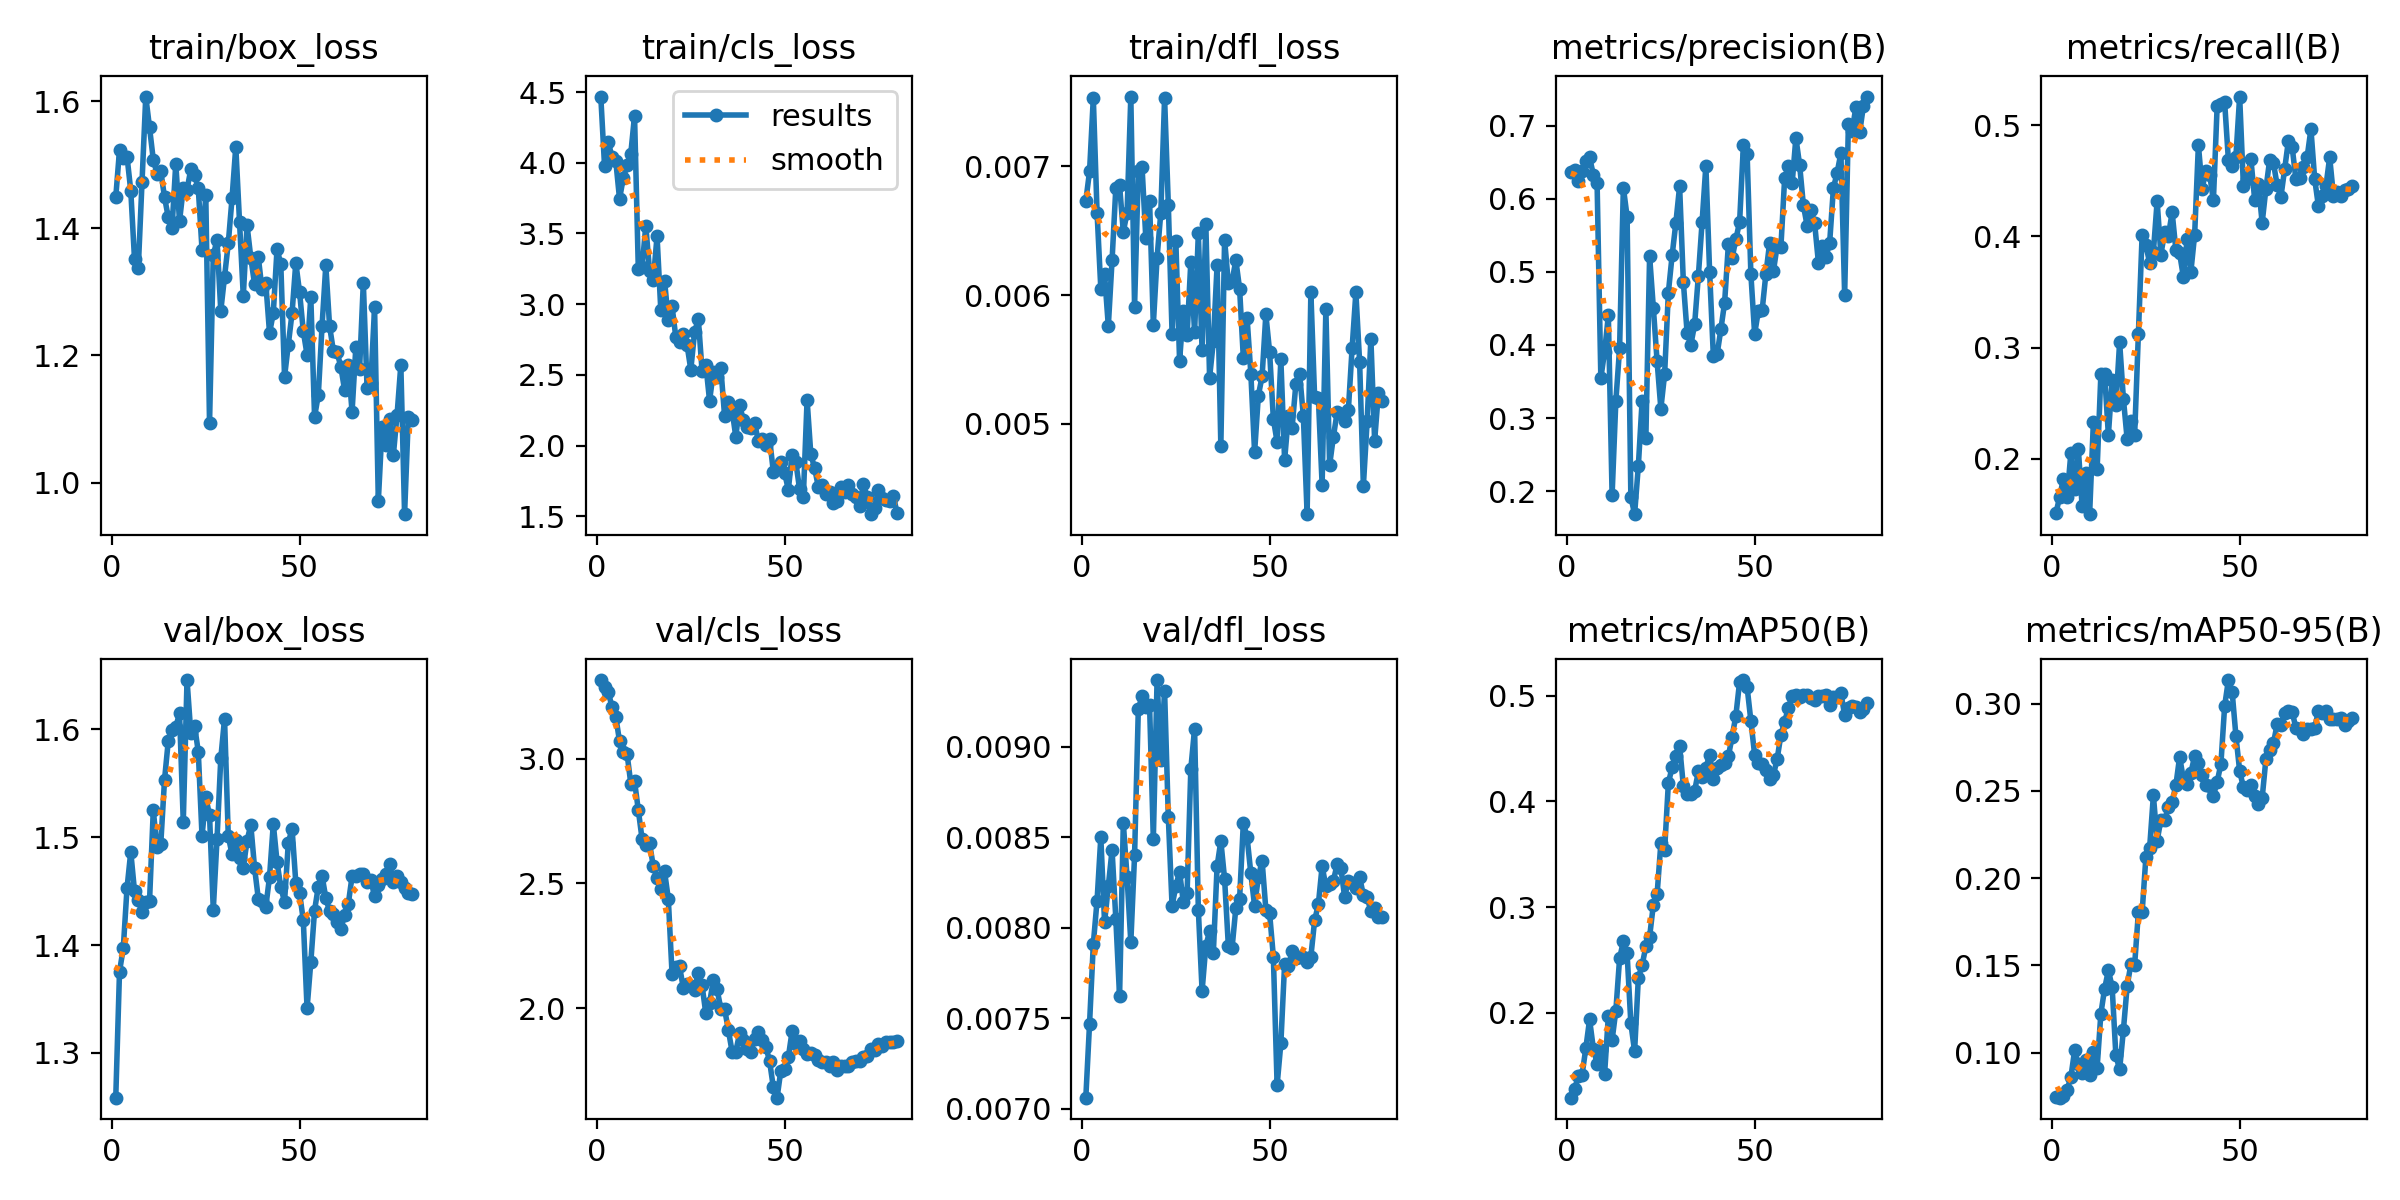

The table this chart was drawn from, first rows:
epoch, time, train/box_loss, train/cls_loss, train/dfl_loss, metrics/precision(B), metrics/recall(B), metrics/mAP50(B), metrics/mAP50-95(B), val/box_loss, val/cls_loss, val/dfl_loss, lr/pg0, lr/pg1, lr/pg2
1, 2.48, 1.449, 4.468, 0.00673, 0.637, 0.1506, 0.1199, 0.07496, 1.258, 3.315, 0.00706, 0.00015, 0.00015, 0.00015
2, 4.388, 1.523, 3.979, 0.00696, 0.6394, 0.1653, 0.1281, 0.0743, 1.375, 3.287, 0.00747, 0.0003086, 0.0003086, 0.0003086
3, 6.217, 1.51, 4.146, 0.00753, 0.6243, 0.1819, 0.1401, 0.07554, 1.397, 3.267, 0.00791, 0.0004632, 0.0004632, 0.0004632
4, 8.153, 1.513, 4.039, 0.00664, 0.6376, 0.1653, 0.1417, 0.07884, 1.453, 3.206, 0.00815, 0.0006138, 0.0006138, 0.0006138
5, 9.984, 1.459, 4.013, 0.00605, 0.6516, 0.205, 0.1668, 0.08604, 1.486, 3.168, 0.0085, 0.0007604, 0.0007604, 0.0007604
6, 11.92, 1.351, 3.744, 0.00616, 0.6566, 0.173, 0.1938, 0.1013, 1.45, 3.069, 0.00803, 0.0009029, 0.0009029, 0.0009029
7, 14.11, 1.337, 3.893, 0.00576, 0.6331, 0.2084, 0.1663, 0.09336, 1.441, 3.027, 0.00823, 0.001041, 0.001041, 0.001041
8, 15.91, 1.473, 3.982, 0.00627, 0.6217, 0.157, 0.1521, 0.08859, 1.43, 3.02, 0.00843, 0.001142, 0.001142, 0.001142
9, 17.67, 1.607, 4.065, 0.00683, 0.3547, 0.187, 0.1645, 0.09608, 1.44, 2.9, 0.00805, 0.001126, 0.001126, 0.001126
10, 19.45, 1.559, 4.333, 0.00685, 0.3908, 0.15, 0.1423, 0.08731, 1.44, 2.91, 0.00762, 0.001111, 0.001111, 0.001111
11, 21.3, 1.508, 3.252, 0.00649, 0.4403, 0.2326, 0.1971, 0.1003, 1.525, 2.794, 0.00858, 0.001095, 0.001095, 0.001095
12, 23.18, 1.486, 3.26, 0.00664, 0.1943, 0.1904, 0.1743, 0.09147, 1.491, 2.679, 0.00828, 0.00108, 0.00108, 0.00108
13, 25, 1.49, 3.555, 0.00754, 0.3232, 0.2759, 0.2022, 0.1225, 1.494, 2.654, 0.00792, 0.001064, 0.001064, 0.001064
14, 26.82, 1.449, 3.235, 0.00591, 0.3953, 0.2759, 0.2515, 0.1367, 1.553, 2.661, 0.0084, 0.001049, 0.001049, 0.001049
15, 28.67, 1.417, 3.173, 0.00696, 0.6155, 0.2213, 0.2677, 0.1472, 1.589, 2.569, 0.00921, 0.001033, 0.001033, 0.001033
16, 30.51, 1.4, 3.48, 0.00699, 0.5756, 0.2703, 0.2563, 0.1378, 1.599, 2.522, 0.00928, 0.001018, 0.001018, 0.001018
17, 32.4, 1.502, 2.959, 0.00644, 0.1921, 0.2483, 0.1901, 0.09851, 1.602, 2.479, 0.00922, 0.001002, 0.001002, 0.001002
18, 34.2, 1.411, 3.166, 0.00673, 0.1684, 0.3048, 0.1637, 0.09046, 1.615, 2.548, 0.00923, 0.000987, 0.000987, 0.000987
19, 36.01, 1.463, 2.888, 0.00577, 0.2347, 0.2541, 0.2333, 0.1128, 1.514, 2.438, 0.00849, 0.0009716, 0.0009716, 0.0009716
20, 37.86, 1.461, 2.986, 0.00629, 0.3234, 0.2178, 0.2452, 0.1381, 1.646, 2.138, 0.00937, 0.0009561, 0.0009561, 0.0009561
21, 39.59, 1.492, 2.768, 0.00664, 0.272, 0.234, 0.2628, 0.1508, 1.597, 2.164, 0.00893, 0.0009406, 0.0009406, 0.0009406
22, 41.4, 1.484, 2.735, 0.00753, 0.5218, 0.2209, 0.2719, 0.1503, 1.603, 2.167, 0.00931, 0.0009252, 0.0009252, 0.0009252
23, 43.29, 1.463, 2.786, 0.0067, 0.4507, 0.3123, 0.3024, 0.1804, 1.579, 2.081, 0.00861, 0.0009097, 0.0009097, 0.0009097
24, 45, 1.366, 2.711, 0.0057, 0.3774, 0.4014, 0.3124, 0.1804, 1.501, 2.099, 0.00812, 0.0008942, 0.0008942, 0.0008942
25, 46.75, 1.452, 2.537, 0.00642, 0.3129, 0.3921, 0.3604, 0.2119, 1.537, 2.087, 0.00823, 0.0008787, 0.0008787, 0.0008787
26, 48.47, 1.093, 2.801, 0.00549, 0.3596, 0.3761, 0.354, 0.2174, 1.52, 2.072, 0.00831, 0.0008633, 0.0008633, 0.0008633
27, 50.25, 1.358, 2.897, 0.00588, 0.4716, 0.3861, 0.4172, 0.2474, 1.433, 2.142, 0.00814, 0.0008478, 0.0008478, 0.0008478
28, 52.05, 1.382, 2.529, 0.00569, 0.5224, 0.4317, 0.4324, 0.2214, 1.498, 2.092, 0.00819, 0.0008323, 0.0008323, 0.0008323
29, 53.79, 1.27, 2.574, 0.00626, 0.5671, 0.3836, 0.4433, 0.2334, 1.573, 1.979, 0.00888, 0.0008169, 0.0008169, 0.0008169
30, 55.59, 1.323, 2.318, 0.00571, 0.617, 0.4038, 0.4523, 0.2331, 1.61, 2.02, 0.0091, 0.0008014, 0.0008014, 0.0008014
31, 57.36, 1.376, 2.519, 0.00648, 0.4857, 0.4007, 0.4144, 0.241, 1.501, 2.112, 0.0081, 0.0007859, 0.0007859, 0.0007859
32, 59.17, 1.447, 2.484, 0.00557, 0.4165, 0.4218, 0.4071, 0.2436, 1.484, 2.075, 0.00765, 0.0007705, 0.0007705, 0.0007705
33, 61.04, 1.528, 2.551, 0.00655, 0.4003, 0.3879, 0.4068, 0.2533, 1.497, 1.999, 0.0079, 0.000755, 0.000755, 0.000755
34, 62.93, 1.41, 2.212, 0.00536, 0.428, 0.3847, 0.4098, 0.2695, 1.48, 1.997, 0.00798, 0.0007395, 0.0007395, 0.0007395
35, 64.83, 1.293, 2.306, 0.00564, 0.4947, 0.3636, 0.4284, 0.2566, 1.472, 1.913, 0.00786, 0.0007241, 0.0007241, 0.0007241
36, 66.64, 1.405, 2.251, 0.00623, 0.5685, 0.3976, 0.4233, 0.2538, 1.497, 1.826, 0.00834, 0.0007086, 0.0007086, 0.0007086
37, 68.45, 1.354, 2.062, 0.00483, 0.6454, 0.3684, 0.4318, 0.2603, 1.511, 1.826, 0.00848, 0.0006931, 0.0006931, 0.0006931
38, 70.43, 1.312, 2.29, 0.00643, 0.4999, 0.4015, 0.444, 0.2699, 1.472, 1.899, 0.00827, 0.0006777, 0.0006777, 0.0006777
39, 72.28, 1.355, 2.18, 0.00609, 0.3842, 0.4824, 0.421, 0.2659, 1.443, 1.871, 0.0079, 0.0006622, 0.0006622, 0.0006622
40, 74.04, 1.304, 2.129, 0.00611, 0.3873, 0.4431, 0.4312, 0.2592, 1.441, 1.837, 0.00789, 0.0006467, 0.0006467, 0.0006467
41, 75.87, 1.313, 2.123, 0.00627, 0.4214, 0.4592, 0.434, 0.2531, 1.435, 1.824, 0.00811, 0.0006312, 0.0006312, 0.0006312
42, 77.67, 1.235, 2.159, 0.00605, 0.4581, 0.4558, 0.4361, 0.2529, 1.463, 1.877, 0.00816, 0.0006158, 0.0006158, 0.0006158
43, 79.51, 1.267, 2.035, 0.00551, 0.5376, 0.4324, 0.4428, 0.2473, 1.512, 1.904, 0.00858, 0.0006003, 0.0006003, 0.0006003
44, 81.36, 1.368, 2.049, 0.00582, 0.5191, 0.5173, 0.461, 0.2551, 1.477, 1.872, 0.0085, 0.0005848, 0.0005848, 0.0005848
45, 83.19, 1.343, 2.008, 0.00539, 0.5445, 0.5193, 0.4812, 0.2654, 1.453, 1.846, 0.0083, 0.0005694, 0.0005694, 0.0005694
46, 84.98, 1.166, 2.05, 0.00478, 0.5687, 0.5208, 0.5133, 0.2986, 1.44, 1.788, 0.00812, 0.0005539, 0.0005539, 0.0005539
47, 86.82, 1.217, 1.817, 0.00522, 0.6731, 0.4686, 0.5147, 0.3134, 1.495, 1.683, 0.00828, 0.0005384, 0.0005384, 0.0005384
48, 88.67, 1.267, 1.841, 0.00537, 0.6611, 0.4632, 0.5079, 0.3067, 1.508, 1.641, 0.00837, 0.000523, 0.000523, 0.000523
49, 90.8, 1.346, 1.888, 0.00585, 0.497, 0.4718, 0.4761, 0.2815, 1.458, 1.75, 0.0081, 0.0005075, 0.0005075, 0.0005075
50, 92.97, 1.299, 1.808, 0.00556, 0.415, 0.526, 0.4441, 0.2614, 1.448, 1.758, 0.00808, 0.000492, 0.000492, 0.000492
51, 94.85, 1.238, 1.689, 0.00504, 0.4468, 0.4454, 0.4365, 0.252, 1.423, 1.803, 0.00784, 0.0004766, 0.0004766, 0.0004766
52, 96.68, 1.201, 1.934, 0.00486, 0.4472, 0.452, 0.4354, 0.2502, 1.341, 1.907, 0.00713, 0.0004611, 0.0004611, 0.0004611
53, 98.55, 1.292, 1.883, 0.0055, 0.4972, 0.4696, 0.4298, 0.2532, 1.384, 1.858, 0.00736, 0.0004456, 0.0004456, 0.0004456
54, 100.5, 1.103, 1.693, 0.00472, 0.5397, 0.4332, 0.4208, 0.2471, 1.432, 1.869, 0.0078, 0.0004302, 0.0004302, 0.0004302
55, 102.4, 1.138, 1.637, 0.00506, 0.5007, 0.4469, 0.4249, 0.2422, 1.454, 1.837, 0.00779, 0.0004147, 0.0004147, 0.0004147
56, 104.1, 1.247, 2.324, 0.00497, 0.5354, 0.4123, 0.44, 0.2459, 1.464, 1.818, 0.00787, 0.0003992, 0.0003992, 0.0003992
57, 105.9, 1.342, 1.938, 0.00531, 0.5336, 0.443, 0.4627, 0.2682, 1.444, 1.822, 0.00783, 0.0003837, 0.0003837, 0.0003837
58, 107.8, 1.246, 1.843, 0.00539, 0.6278, 0.4688, 0.4754, 0.2735, 1.431, 1.814, 0.00784, 0.0003683, 0.0003683, 0.0003683
59, 109.6, 1.208, 1.708, 0.00506, 0.6453, 0.4663, 0.4883, 0.2773, 1.429, 1.794, 0.00784, 0.0003528, 0.0003528, 0.0003528
60, 111.4, 1.205, 1.719, 0.0043, 0.621, 0.4461, 0.4997, 0.2881, 1.422, 1.783, 0.00781, 0.0003373, 0.0003373, 0.0003373
... 20 more rows
